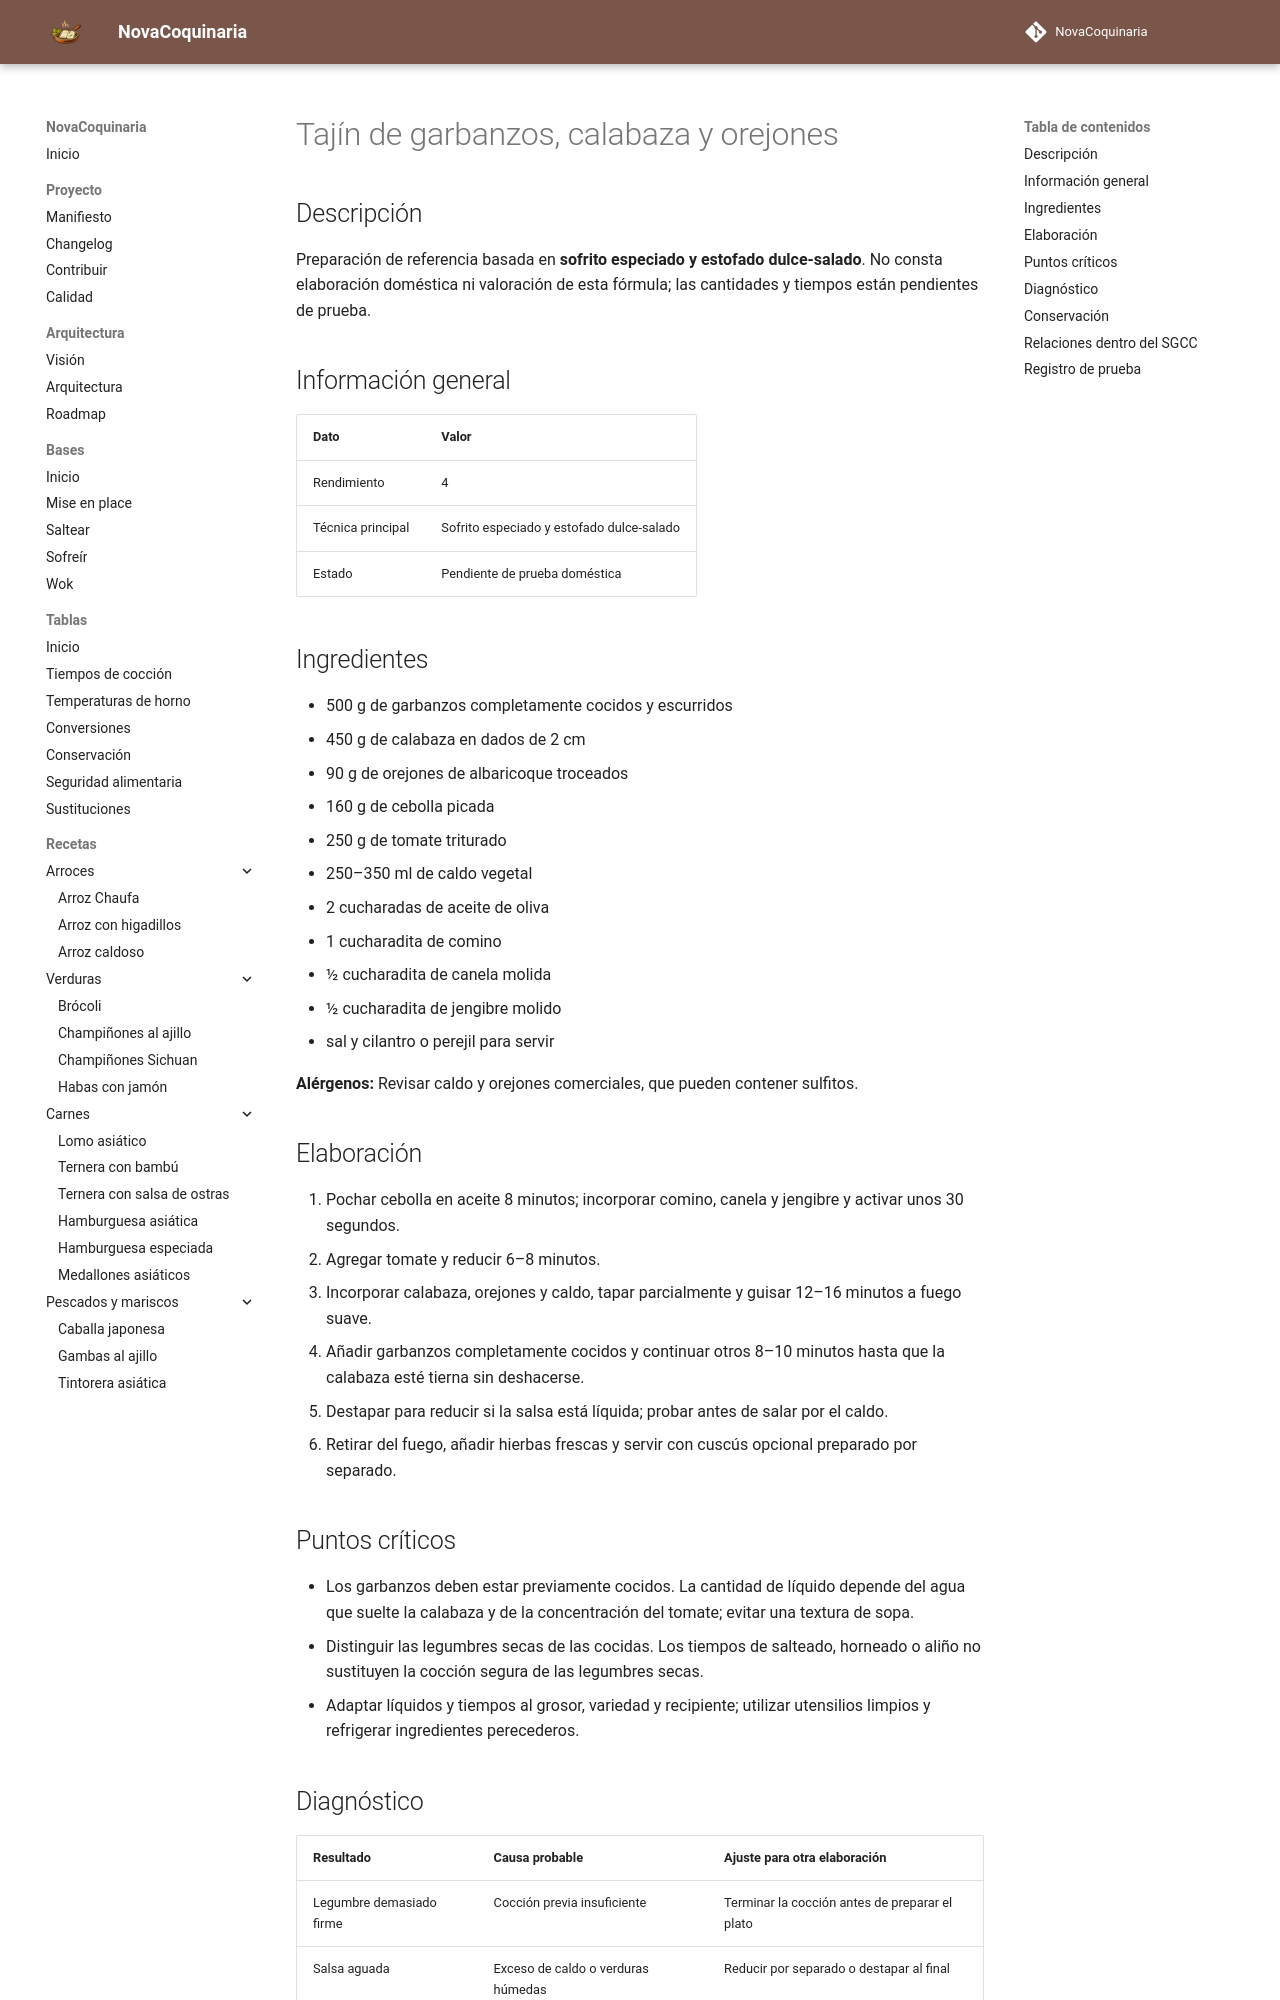

repository: fran-eliot/NovaCoquinaria · page: 03_Legumbres/tajin_de_garbanzos_calabaza_y_orejones.html · generator: mkdocs

---
id: REC-398
tipo: receta
titulo: Tajín de garbanzos, calabaza y orejones
categoria: Legumbres
estado: borrador
version: 1.0.0
ultima_revision: 2026-11-15
etiquetas:
  - legumbres
  - receta-propuesta
  - pendiente-de-prueba
---

# Tajín de garbanzos, calabaza y orejones

## Descripción

Preparación de referencia basada en **sofrito especiado y estofado dulce-salado**. No consta elaboración doméstica ni valoración de esta fórmula; las cantidades y tiempos están pendientes de prueba.

## Información general

| Dato | Valor |
|---|---|
| Rendimiento | 4 |
| Técnica principal | Sofrito especiado y estofado dulce-salado |
| Estado | Pendiente de prueba doméstica |

## Ingredientes

- 500 g de garbanzos completamente cocidos y escurridos
- 450 g de calabaza en dados de 2 cm
- 90 g de orejones de albaricoque troceados
- 160 g de cebolla picada
- 250 g de tomate triturado
- 250–350 ml de caldo vegetal
- 2 cucharadas de aceite de oliva
- 1 cucharadita de comino
- ½ cucharadita de canela molida
- ½ cucharadita de jengibre molido
- sal y cilantro o perejil para servir

**Alérgenos:** Revisar caldo y orejones comerciales, que pueden contener sulfitos.

## Elaboración

1. Pochar cebolla en aceite 8 minutos; incorporar comino, canela y jengibre y activar unos 30 segundos.
2. Agregar tomate y reducir 6–8 minutos.
3. Incorporar calabaza, orejones y caldo, tapar parcialmente y guisar 12–16 minutos a fuego suave.
4. Añadir garbanzos completamente cocidos y continuar otros 8–10 minutos hasta que la calabaza esté tierna sin deshacerse.
5. Destapar para reducir si la salsa está líquida; probar antes de salar por el caldo.
6. Retirar del fuego, añadir hierbas frescas y servir con cuscús opcional preparado por separado.

## Puntos críticos

- Los garbanzos deben estar previamente cocidos. La cantidad de líquido depende del agua que suelte la calabaza y de la concentración del tomate; evitar una textura de sopa.
- Distinguir las legumbres secas de las cocidas. Los tiempos de salteado, horneado o aliño no sustituyen la cocción segura de las legumbres secas.
- Adaptar líquidos y tiempos al grosor, variedad y recipiente; utilizar utensilios limpios y refrigerar ingredientes perecederos.
